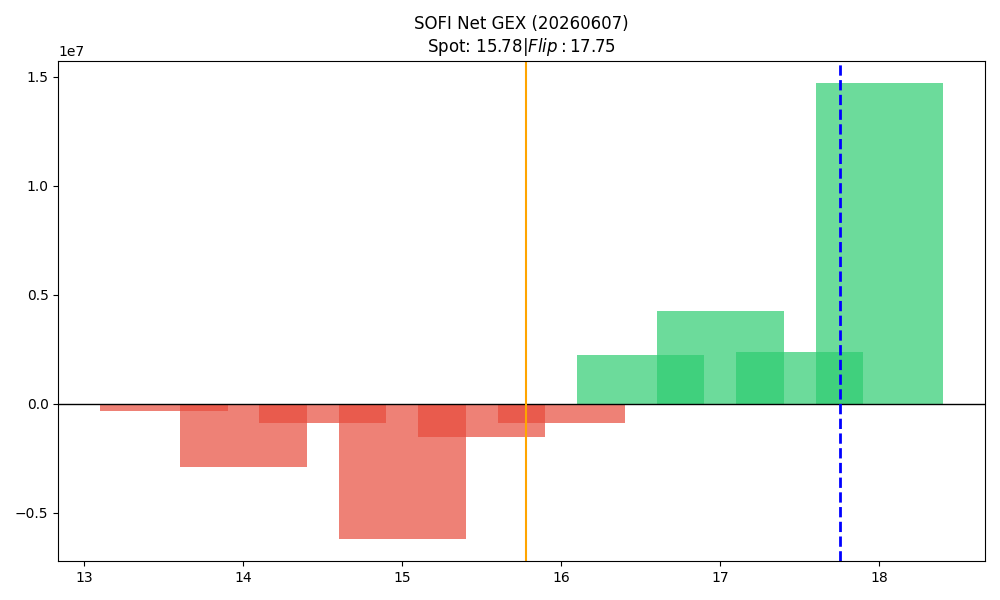

The data file committed next to this chart (first rows):
strike, call_gex, put_gex, call_dex, put_dex, net_greek_delta, net_gex
13.5, 0.0, 311619, 260680, -395410, -0.0155, -311619
14.0, 185692, 3067205, 3259532, -4639209, -0.02289, -2881513
14.5, 24907, 887947, 1075892, -1200952, -0.009159, -863040
15.0, 3643946, 9826942, 34226834, -14725610, 0.1337, -6182997
15.5, 668573, 2202237, 4444862, -3055345, 0.06033, -1533664
16.0, 9141797, 10014641, 48912010, -19633213, 0.2097, -872843
16.5, 6240500, 4012903, 19546192, -7067489, 0.2506, 2227597
17.0, 18639350, 14406664, 51565062, -33640592, 0.1063, 4232686
17.5, 5905191, 3545233, 11877993, -8492399, 0.08105, 2359959
18.0, 19903189, 5201029, 40851820, -19379062, 0.1515, 14702160
